80-way image classification set "data_small" from GitHub (kmsumanth1/Computer-Vision-Based-Food-Recognition-and-Personalized-Nutrition-Tracking-System); label vocabulary: aloo gobi, aloo methi, aloo mutter, aloo paratha, amritsari kulcha, anda curry, balushahi, banana chips, besan laddu, bhindi masala, biryani, boondi laddu, chaas, chana masala, chapati, chicken pizza, chicken wings, chikki, chivda, chole bhature, dabeli, dal khichdi, dhokla, falooda, fish curry, gajar ka halwa, garlic bread, garlic naan, ghevar, grilled sandwich, gujhia, gulab jamun, hara bhara kabab, idiyappam, idli, jalebi, kaju katli, khakhra, kheer, kulfi, margherita pizza, masala dosa, masala papad, medu vada, misal pav, modak, moong dal halwa, murukku, mysore pak, navratan korma, neer dosa, onion pakoda, palak paneer, paneer masala, paneer pizza, pani puri, paniyaram, papdi chaat, patrode, pav bhaji, pepperoni pizza, phirni, poha, pongal, puri bhaji, rajma chawal, rasgulla, rava dosa, sabudana khichdi, sabudana vada, samosa, seekh kebab, set dosa, sev puri, solkadhi, steamed momo, thali, thukpa, uttapam, vada pav.

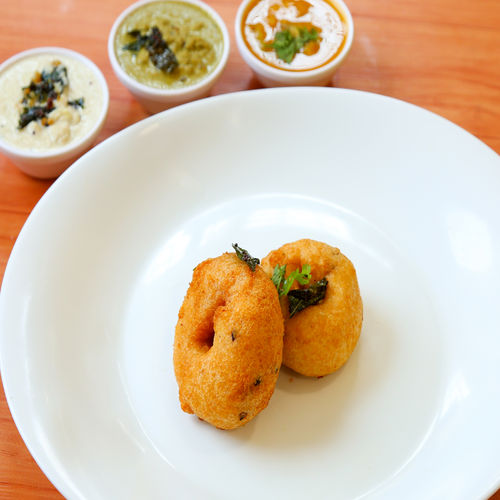
Label: medu vada

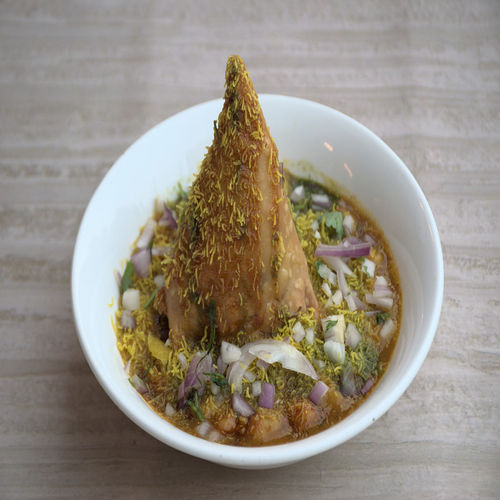
Label: samosa

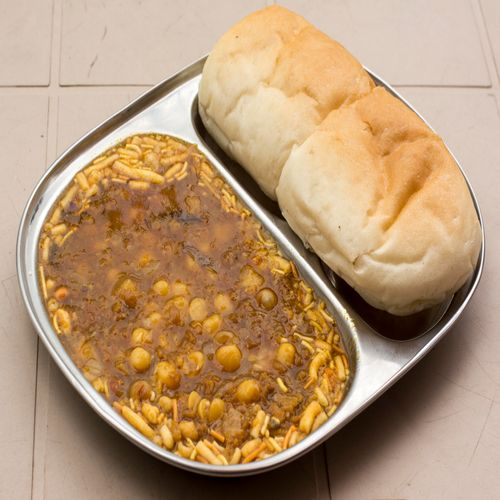
Label: misal pav

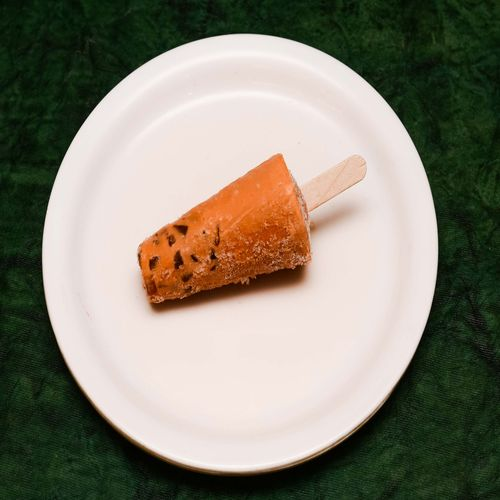
Label: kulfi

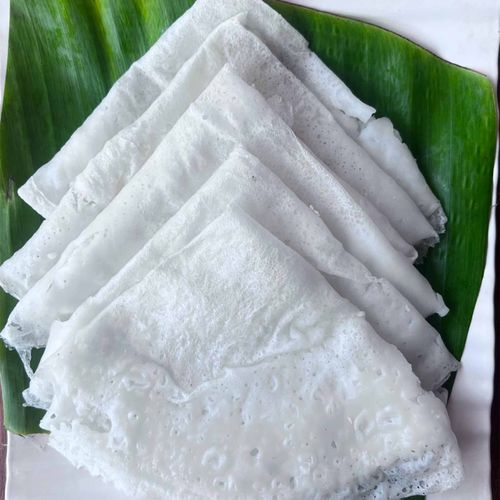
Label: neer dosa

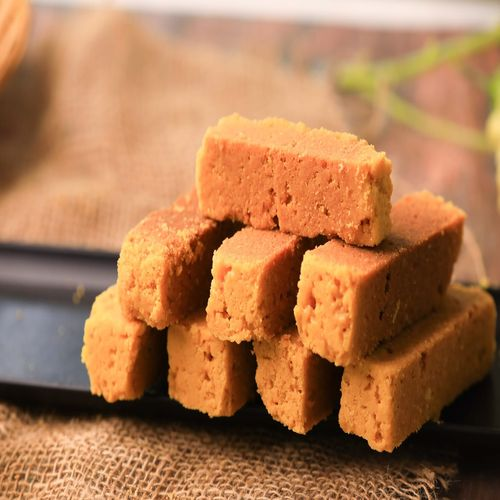
Label: mysore pak
